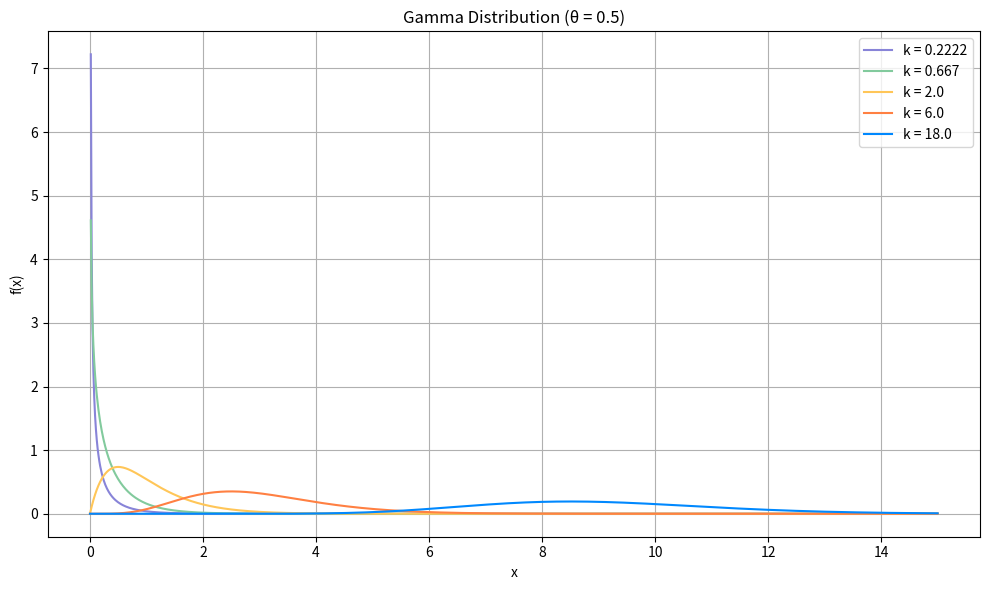

This chart was generated by the following Python code:
import numpy as np
import matplotlib.pyplot as plt
from scipy.stats import gamma

# θ固定
theta = 0.5
k_values = [2/9, 2/3, 2, 6, 18]
colors = ['#8884d8', '#82ca9d', '#ffc658', '#ff8042', '#0088FE']

# x軸の設定
x = np.linspace(0, 15, 1000)

# グラフ描画
plt.figure(figsize=(10, 6))
for k, color in zip(k_values, colors):
    y = gamma.pdf(x, a=k, scale=theta)
    label = f"k = {k:.4f}" if k == 2/9 else f"k = {k:.3f}" if k == 2/3 else f"k = {k:.1f}"
    plt.plot(x, y, label=label, color=color)

plt.title("Gamma Distribution (θ = 0.5)")
plt.xlabel("x")
plt.ylabel("f(x)")
plt.grid(True)
plt.legend()
plt.tight_layout()
plt.show()

# 統計情報の出力
print("k値\t期待値 E[X]=kθ\t分散 Var[X]=kθ²")
for k in k_values:
    mean = k * theta
    var = k * theta**2
    label = f"{k:.4f}" if k == 2/9 else f"{k:.3f}" if k == 2/3 else f"{k:.1f}"
    print(f"{label}\t{mean:.4f}\t\t{var:.4f}")
